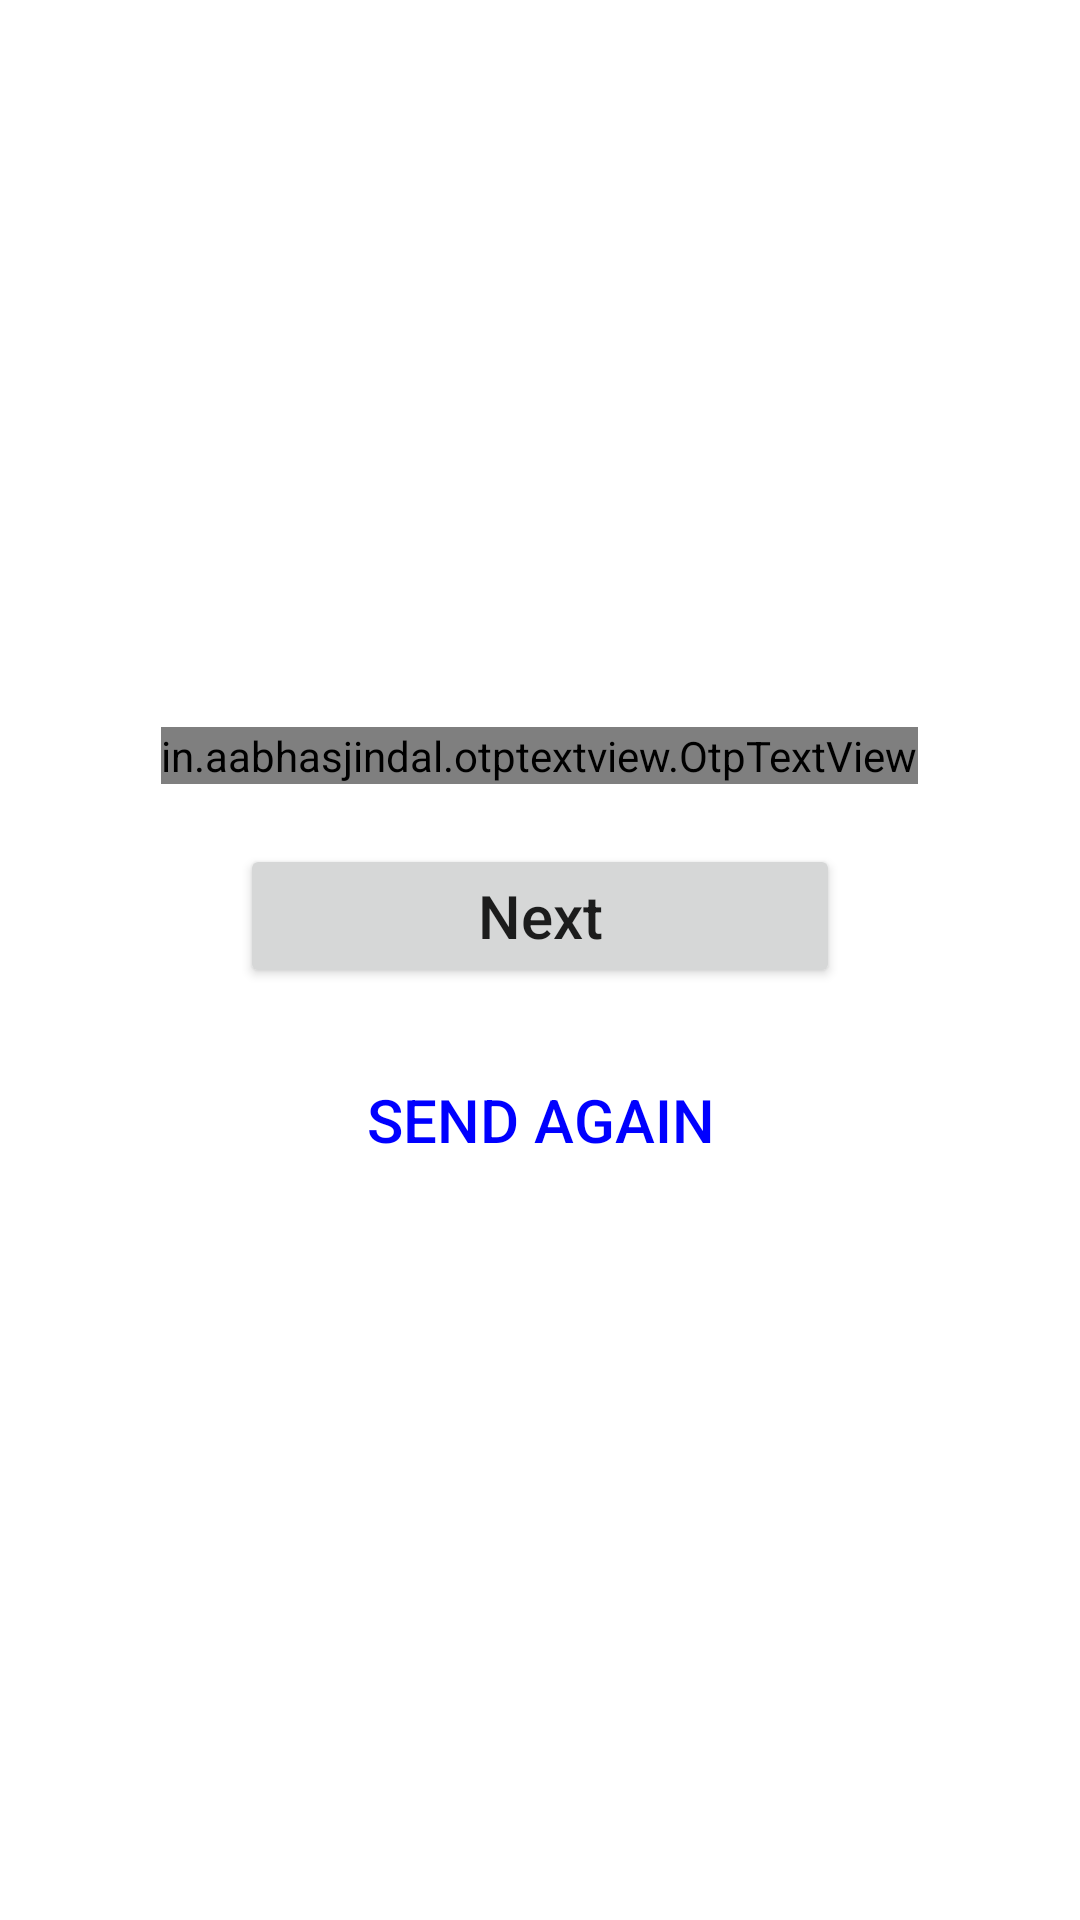

Layout XML and referenced resources for this Android screen:
<!-- AndroidManifest.xml: application theme Theme.Donat_demo2 -->
<!-- res/layout/activity_otpactivity.xml -->
<?xml version="1.0" encoding="utf-8"?>
<RelativeLayout xmlns:android="http://schemas.android.com/apk/res/android"
    xmlns:app="http://schemas.android.com/apk/res-auto"
    xmlns:tools="http://schemas.android.com/tools"
    android:layout_width="match_parent"
    android:layout_height="match_parent"
    tools:context=".ui.otp.OTPActivity">


    <TextView
        android:id="@+id/id_timer"
        android:layout_width="wrap_content"
        android:layout_height="wrap_content"
        android:layout_centerHorizontal="true"
        android:layout_marginTop="50dp"
        android:animateFirstView="false"
        android:textAlignment="center"
        android:textColor="@color/orange"
        android:textSize="25sp"
        android:textStyle="bold"
        tools:text="60s" />

    <TextView
        android:id="@+id/id_number"
        android:layout_width="wrap_content"
        android:layout_height="wrap_content"
        android:layout_above="@id/l1"
        android:layout_centerHorizontal="true"
        android:layout_marginBottom="50dp"
        android:gravity="center"
        android:textColor="@color/black"
        android:textSize="20sp"
        tools:text="01234567890" />

    <LinearLayout
        android:id="@+id/l1"
        android:layout_width="match_parent"
        android:layout_height="wrap_content"
        android:layout_centerInParent="true"
        android:gravity="center"
        android:orientation="vertical">

        <in.aabhasjindal.otptextview.OtpTextView
            android:id="@+id/id_otp_view"
            android:layout_width="wrap_content"
            android:layout_height="wrap_content"
            android:textColor="@color/black"
            app:bar_enabled="true"
            app:bar_height="2dp"
            app:height="40dp"
            app:length="6"
            app:otp_text_size="24dp"
            app:width="40dp"
            tools:otp="123456" />

        
        
        
        
        
        
        
        
        

        <Button
            android:id="@+id/btn_id_next"
            android:layout_width="200dp"
            android:layout_height="wrap_content"
            android:layout_marginTop="20dp"
            android:text="Next"
            android:textAllCaps="false"
            android:textSize="20sp" />

        <androidx.appcompat.widget.AppCompatButton
            android:id="@+id/id_send_again"
            android:layout_width="wrap_content"
            android:layout_height="wrap_content"
            android:background="@android:color/transparent"
            android:layout_marginTop="20dp"
            android:text="Send again"
            android:clickable="false"
            android:textColor="@color/blue"
            android:textSize="20sp" />

    </LinearLayout>


</RelativeLayout>
<!-- resources referenced by this layout -->
<resources>
  <color name="black">#FF000000</color>
  <color name="blue">#0000ff</color>
  <color name="orange">#ffa500</color>
  <style name="Theme.Donat_demo2" parent="Theme.MaterialComponents.DayNight.DarkActionBar">
          
          <item name="colorPrimary">@color/purple_500</item>
          <item name="colorPrimaryVariant">@color/purple_700</item>
          <item name="colorOnPrimary">@color/white</item>
          
          <item name="colorSecondary">@color/teal_200</item>
          <item name="colorSecondaryVariant">@color/teal_700</item>
          <item name="colorOnSecondary">@color/black</item>
          
          <item name="android:statusBarColor" tools:targetApi="l">?attr/colorPrimaryVariant</item>
          
      </style>
  <color name="purple_500">#FF6200EE</color>
  <color name="purple_700">#FF3700B3</color>
  <color name="white">#FFFFFFFF</color>
  <color name="teal_200">#FF03DAC5</color>
  <color name="teal_700">#FF018786</color>
</resources>
